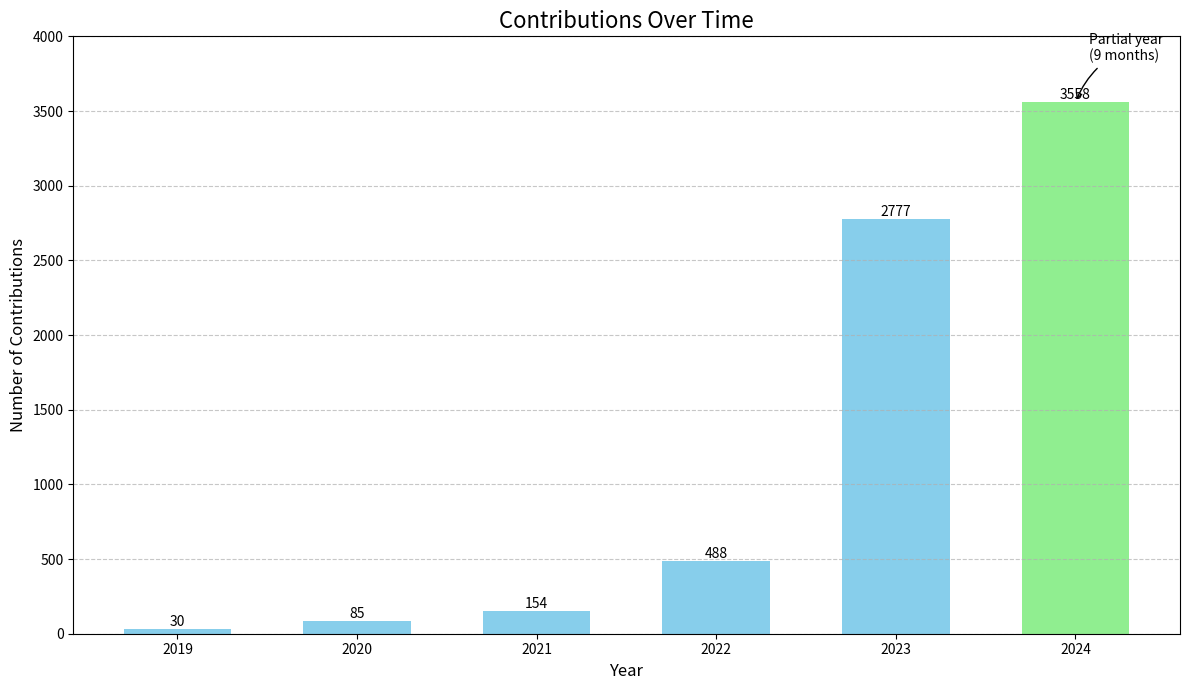

Python code for this plot:
"""
Abstract:
This Python script creates a bar chart using Matplotlib to visualize the number of contributions
over the years 2019-2024. It highlights 2024 as a partial year with a different color. The script
also calculates and prints additional statistics including the average contributions per year,
projected contributions for the full year 2024, and year-over-year growth rates. The visualization
includes data labels, a legend for the partial year, and customized axes for improved readability.
"""

import matplotlib.pyplot as plt
import numpy as np

# Data points
years = [2019, 2020, 2021, 2022, 2023, 2024]
contributions = [30, 85, 154, 488, 2777, 3558]

# Create the plot
plt.figure(figsize=(12, 7))

# Plot full years
plt.bar(years[:-1], contributions[:-1], color='skyblue', width=0.6)

# Plot partial year 2024
plt.bar(years[-1], contributions[-1], color='lightgreen', width=0.6)

# Customize the plot
plt.title('Contributions Over Time', fontsize=16)
plt.xlabel('Year', fontsize=12)
plt.ylabel('Number of Contributions', fontsize=12)
plt.grid(True, axis='y', linestyle='--', alpha=0.7)

# Add data labels
for i, value in enumerate(contributions):
    plt.text(years[i], value, str(value), ha='center', va='bottom')

# Annotate 2024 as partial year
plt.annotate('Partial year\n(9 months)', xy=(2024, contributions[-1]),
             xytext=(10, 30), textcoords='offset points',
             arrowprops=dict(arrowstyle="->", connectionstyle="arc3,rad=.2"))

# Improve y-axis readability
plt.yticks(np.arange(0, max(contributions)+500, 500))

# Display the plot
plt.tight_layout()
plt.show()

# Calculate and print additional statistics
# Calculate average contributions for full years (2019-2023)
full_years_avg = sum(contributions[:-1]) / len(contributions[:-1])

# Project contributions for full year 2024 based on 9 months of data
projected_2024 = (contributions[-1] / 9) * 12  # Extrapolate to 12 months

print(f"Average contributions per year (2019-2023): {full_years_avg:.2f}")
print(f"Projected contributions for full year 2024: {projected_2024:.2f}")

print(f"Year-over-year growth rates:")
for i in range(1, len(years)):
    # Calculate growth rate as percentage increase from previous year
    growth_rate = (contributions[i] - contributions[i-1]) / contributions[i-1] * 100
    print(f"{years[i-1]} to {years[i]}: {growth_rate:.2f}%")